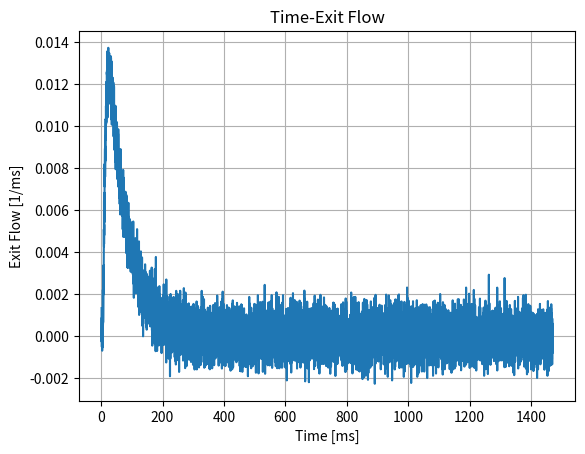

Reproduce this figure in Python.
import numpy as np,matplotlib.pyplot as plt
import os

length , epsilon = 35.0, 0.18 #実験系依存のパラメータ
diffusivity = 1.5

mu , sigma = 0, 0.1 #ガウスノイズのパラメータ

dimensionless_time = np.linspace(0.01,10,10000)
time = np.array([])
exit_flow = np.array([])

#-------------------------------------------------------------------------------

time = dimensionless_time*(epsilon*np.power(length,2))/diffusivity

for t in dimensionless_time:
    flow = 0
    for n in range(100):
        flow += np.power(-1,n)*(2*n+1)*np.exp(-np.power(n+0.5,2)*np.power(np.pi,2)*t)
    flow *= np.pi
    flow += np.random.normal(mu,sigma)
    exit_flow = np.append( exit_flow,flow*diffusivity/(epsilon*np.power(length,2)) )

#-------------------------------------------------------------------------------

folder = "./"+f"mu={mu},sigma={sigma}/"
file = folder+f"artificial_data_De={diffusivity}_length={length}_epsilon={epsilon}_mu={mu}_sigma={sigma}.dat"
string = folder+f"artificial_data_De={diffusivity}_length={length}_epsilon={epsilon}_mu={mu}_sigma={sigma}"

if not os.path.exists(folder):
    os.makedirs(folder)
# file = "./"+string+".dat"
with open(file,"w") as fileobj:
    for i in range(len(exit_flow)):
        fileobj.write( str(round(time[i],1)) )
        fileobj.write("\t")
        fileobj.write( str(round(exit_flow[i],7)) )
        fileobj.write("\n")

plt.plot(time,exit_flow)
# plt.legend(loc="upper right")
plt.grid(True)
plt.xlabel("Time [ms]")
plt.ylabel("Exit Flow [1/ms]")
plt.title("Time-Exit Flow")
#plt.savefig(string+".png")
plt.show()
